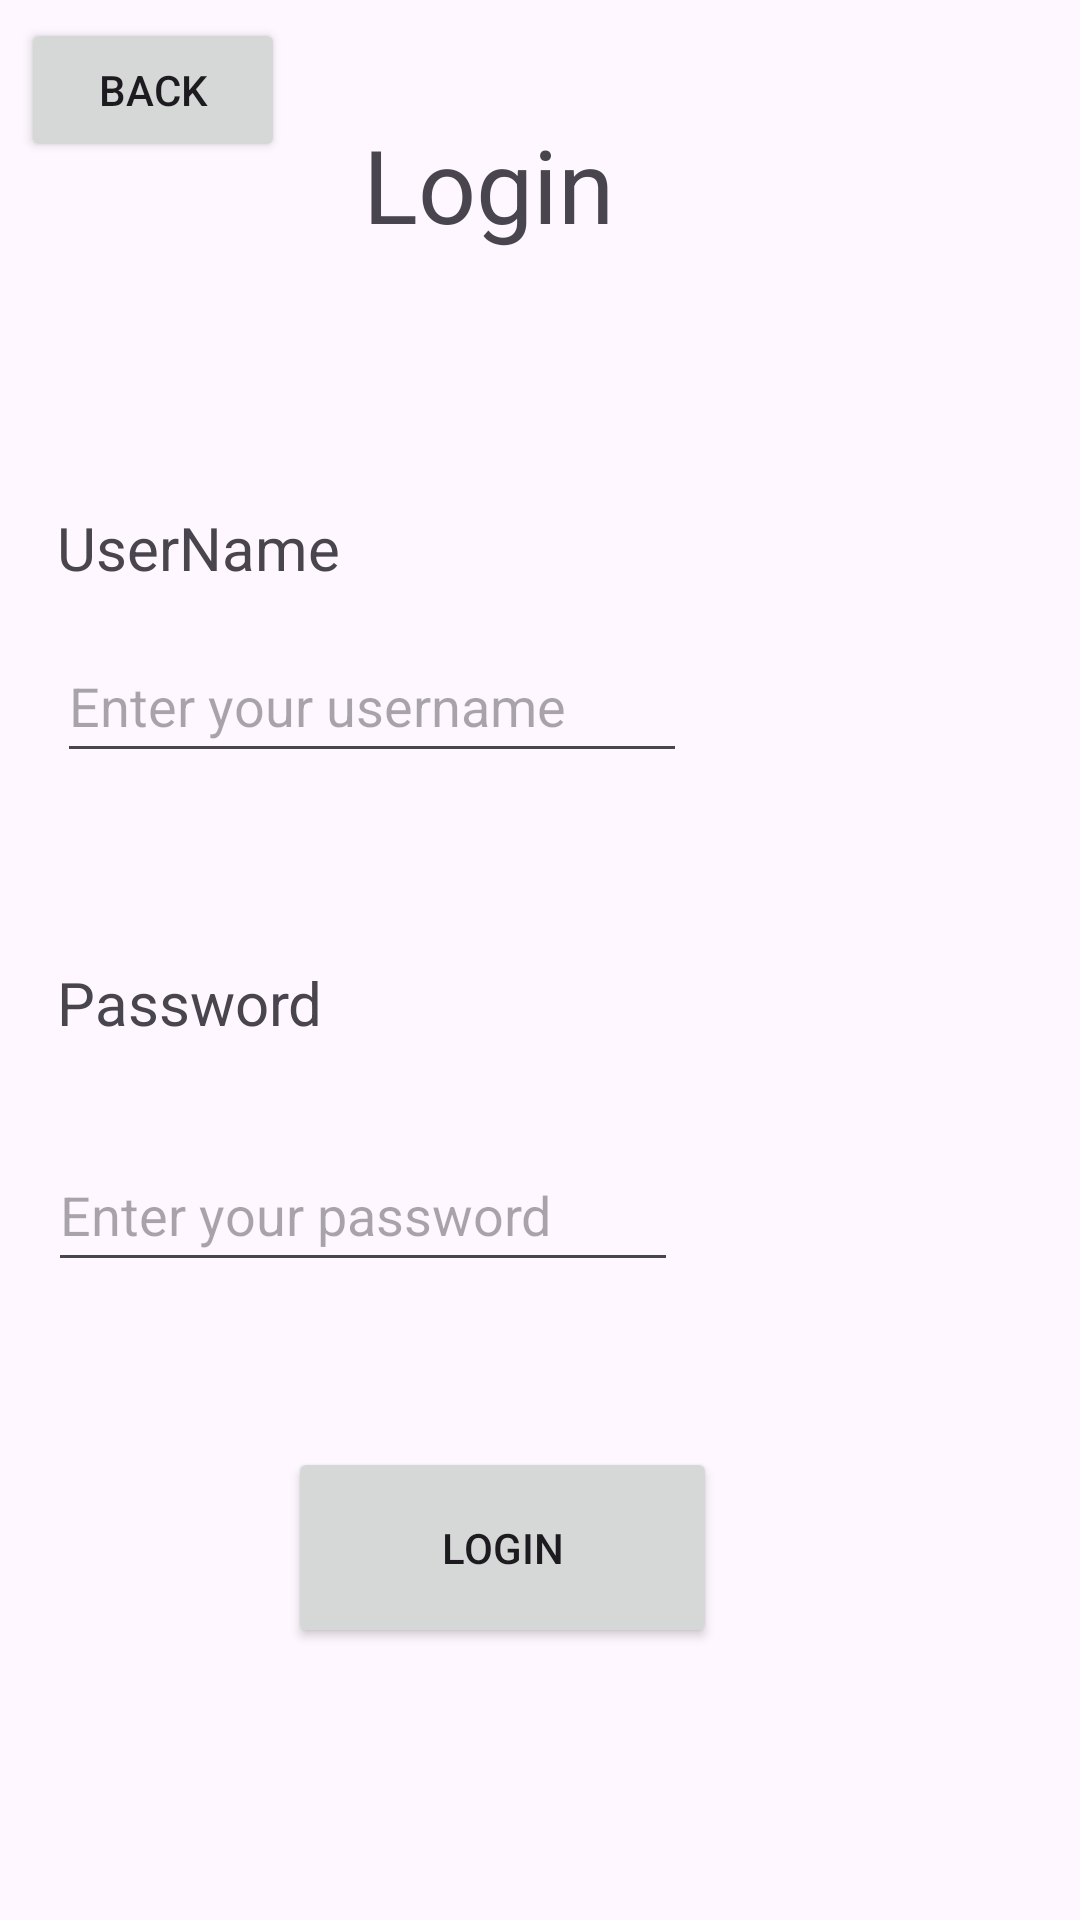

Here is an Android app screen rendered from its layout file. Give the layout XML and the strings, colors and styles it references.
<!-- AndroidManifest.xml: application theme Theme.MedicationReminderAPP -->
<!-- res/layout/activity_login.xml -->
<?xml version="1.0" encoding="utf-8"?>
<androidx.constraintlayout.widget.ConstraintLayout xmlns:android="http://schemas.android.com/apk/res/android"
    xmlns:app="http://schemas.android.com/apk/res-auto"
    xmlns:tools="http://schemas.android.com/tools"
    android:layout_width="match_parent"
    android:layout_height="match_parent"
    tools:context=".login">

    <TextView
        android:id="@+id/textView5"
        android:layout_width="wrap_content"
        android:layout_height="wrap_content"
        android:layout_marginStart="121dp"
        android:layout_marginTop="25dp"
        android:layout_marginBottom="71dp"
        android:text="Login"
        android:textSize="34sp"
        app:layout_constraintBottom_toTopOf="@+id/textView6"
        app:layout_constraintStart_toStartOf="parent"
        app:layout_constraintTop_toTopOf="parent" />

    <TextView
        android:id="@+id/textView6"
        android:layout_width="wrap_content"
        android:layout_height="wrap_content"
        android:layout_marginStart="19dp"
        android:text="UserName"
        android:textSize="20sp"
        app:layout_constraintBottom_toTopOf="@+id/editName1"
        app:layout_constraintStart_toStartOf="parent"
        app:layout_constraintTop_toBottomOf="@+id/textView5" />

    <EditText
        android:id="@+id/editName1"
        android:layout_width="wrap_content"
        android:layout_height="wrap_content"
        android:layout_marginBottom="49dp"
        android:ems="10"
        android:hint="Enter your username"
        android:inputType="text"
        android:minHeight="48dp"
        app:layout_constraintBottom_toTopOf="@+id/textView7"
        app:layout_constraintStart_toStartOf="@+id/textView6"
        app:layout_constraintTop_toBottomOf="@+id/textView6" />

    <TextView
        android:id="@+id/textView7"
        android:layout_width="wrap_content"
        android:layout_height="wrap_content"
        android:layout_marginStart="19dp"
        android:layout_marginBottom="18dp"
        android:text="Password"
        android:textSize="20sp"
        app:layout_constraintBottom_toTopOf="@+id/editPassword1"
        app:layout_constraintStart_toStartOf="parent"
        app:layout_constraintTop_toBottomOf="@+id/editName1" />

    <EditText
        android:id="@+id/editPassword1"
        android:layout_width="wrap_content"
        android:layout_height="wrap_content"
        android:layout_marginStart="16dp"
        android:layout_marginBottom="41dp"
        android:ems="10"
        android:hint="Enter your password"
        android:inputType="text"
        android:minHeight="48dp"
        android:password="true"
        app:layout_constraintBottom_toTopOf="@+id/Login1"
        app:layout_constraintStart_toStartOf="parent"
        app:layout_constraintTop_toBottomOf="@+id/textView7" />

    <Button
        android:id="@+id/Login1"
        android:layout_width="143dp"
        android:layout_height="67dp"
        android:layout_marginStart="80dp"
        android:layout_marginBottom="77dp"
        android:text="Login"
        app:layout_constraintBottom_toBottomOf="parent"
        app:layout_constraintStart_toStartOf="@+id/editPassword1"
        app:layout_constraintTop_toBottomOf="@+id/editPassword1" />

    <Button
        android:id="@+id/btnprev"
        android:layout_width="wrap_content"
        android:layout_height="wrap_content"
        android:layout_marginStart="7dp"
        android:layout_marginTop="6dp"
        android:text="back"
        app:layout_constraintStart_toStartOf="parent"
        app:layout_constraintTop_toTopOf="parent" />

</androidx.constraintlayout.widget.ConstraintLayout>
<!-- resources referenced by this layout -->
<resources>
  <style name="Theme.MedicationReminderAPP" parent="Base.Theme.MedicationReminderAPP" />
  <style name="Base.Theme.MedicationReminderAPP" parent="Theme.Material3.DayNight.NoActionBar">
          
          
      </style>
</resources>
